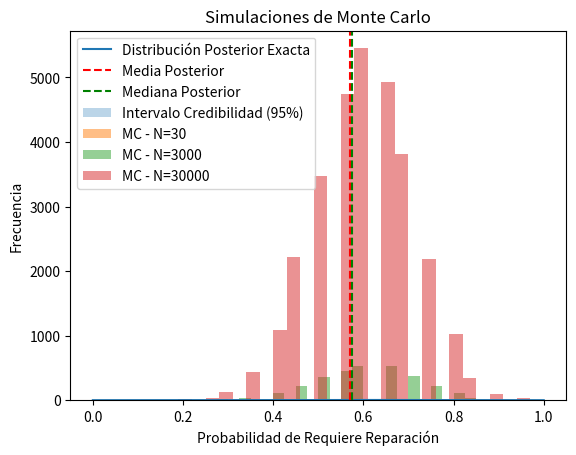

This chart was generated by the following Python code:
import numpy as np
import scipy.stats as stats
import matplotlib.pyplot as plt

# Datos del problema
p_prior = stats.beta(4, 75)  # Distribución Beta (4, 75) para la creencia inicial
data = np.array([1] * 12 + [0] * 8)  # 12 coches requieren reparación, 8 no

# A) Cálculos exactos
posterior_exacta = stats.beta(p_prior.a + sum(data), p_prior.b + len(data) - sum(data))

# Media posterior
media_posterior_exacta = posterior_exacta.mean()

# Mediana posterior
mediana_posterior_exacta = posterior_exacta.median()

# Intervalo de credibilidad del 95%
intervalo_credibilidad_exacto = posterior_exacta.interval(0.95)

# Visualización de la distribución posterior exacta
x_exacta = np.linspace(0, 1, 1000)
y_exacta = posterior_exacta.pdf(x_exacta)

plt.plot(x_exacta, y_exacta, label='Distribución Posterior Exacta')
plt.title('Distribución Posterior - Cálculos Exactos')
plt.xlabel('Probabilidad de Requiere Reparación')
plt.ylabel('Densidad de Probabilidad')
plt.axvline(media_posterior_exacta, color='r', linestyle='--', label='Media Posterior')
plt.axvline(mediana_posterior_exacta, color='g', linestyle='--', label='Mediana Posterior')
plt.fill_between(x_exacta, y_exacta, where=[(a >= intervalo_credibilidad_exacto[0]) and (a <= intervalo_credibilidad_exacto[1]) for a in x_exacta], alpha=0.3, label='Intervalo Credibilidad (95%)')
plt.legend()
plt.show()

# Imprime los resultados exactos
print("Resultados con cálculos exactos:")
print(f"Media Posterior (exacta): {media_posterior_exacta:.4f}")
print(f"Mediana Posterior (exacta): {mediana_posterior_exacta:.4f}")
print(f"Intervalo de Credibilidad del 95% (exacto): {intervalo_credibilidad_exacto}\n")

# B) Simulaciones de Monte Carlo con diferentes tamaños de muestra
tamanos_muestra = [30, 3000, 30000]

for N in tamanos_muestra:
    muestras = np.random.choice(data, size=(N, len(data)), replace=True)
    proporciones = muestras.mean(axis=1)

    # Visualización de las simulaciones de Monte Carlo
    plt.hist(proporciones, bins=30, alpha=0.5, label=f'MC - N={N}')

    # Imprime los resultados de las simulaciones
    print(f"Resultados con simulación de Monte Carlo (N={N}):")
    print(f"Media Posterior (MC): {proporciones.mean():.4f}")
    print(f"Mediana Posterior (MC): {np.median(proporciones):.4f}")
    print(f"Intervalo de Credibilidad del 95% (MC): {np.percentile(proporciones, [2.5, 97.5])}\n")

plt.title('Simulaciones de Monte Carlo')
plt.xlabel('Probabilidad de Requiere Reparación')
plt.ylabel('Frecuencia')
plt.legend()
plt.show()
